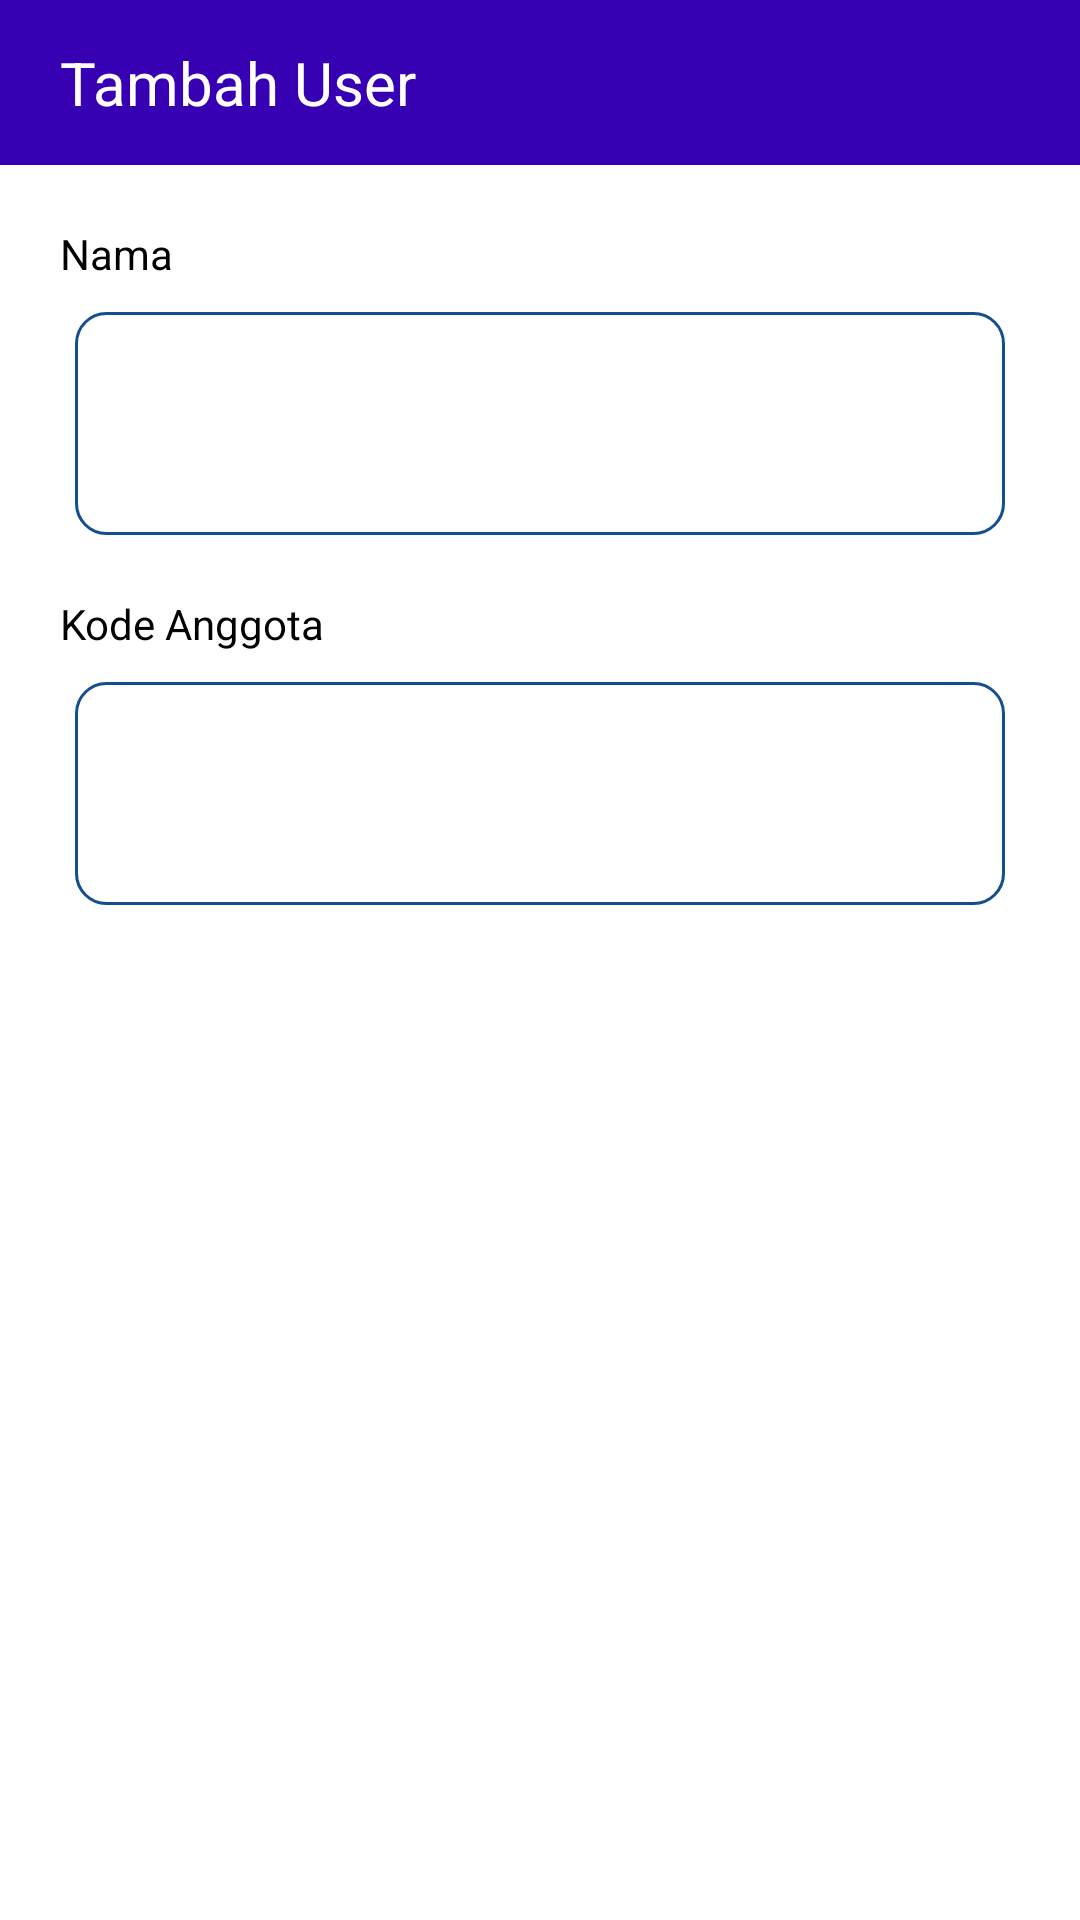

This screen was rendered from an Android layout file. Write that file and the resources it references.
<!-- AndroidManifest.xml: application theme Theme.DTPABKK -->
<!-- res/layout/activity_add_user.xml -->
<?xml version="1.0" encoding="utf-8"?>
<RelativeLayout xmlns:android="http://schemas.android.com/apk/res/android"
    xmlns:app="http://schemas.android.com/apk/res-auto"
    xmlns:tools="http://schemas.android.com/tools"
    android:layout_width="match_parent"
    android:layout_height="match_parent"
    tools:context=".AddUserActivity">

    <RelativeLayout
        android:layout_alignParentTop="true"
        android:id="@+id/rvToolbar"
        android:layout_width="match_parent"
        android:background="@color/purple_700"
        android:layout_height="55dp">

        <TextView
            android:layout_centerVertical="true"
            android:id="@+id/tvToolbar"
            android:layout_width="wrap_content"
            android:layout_height="wrap_content"
            android:text="Tambah User"
            android:layout_toRightOf="@id/ivBack"
            android:textColor="#fff"
            android:textSize="20sp"
            android:layout_toEndOf="@id/ivBack" />

        <ImageView
            android:layout_marginHorizontal="10dp"
            android:layout_centerVertical="true"
            android:id="@+id/ivBack"
            android:layout_width="wrap_content"
            android:layout_height="wrap_content"
            android:src="@drawable/ic_arrow_back"
            android:layout_alignParentStart="true"
            android:layout_alignParentLeft="true"
            app:tint="@android:color/white" />

    </RelativeLayout>

    <TextView
        android:id="@+id/txtNama"
        android:layout_width="wrap_content"
        android:layout_height="wrap_content"
        android:text="Nama"
        android:layout_below="@+id/rvToolbar"
        android:layout_marginHorizontal="20dp"
        android:layout_marginTop="20dp"
        android:textColor="@android:color/black"/>

    <EditText
        android:paddingVertical="25dp"
        android:paddingHorizontal="10dp"
        android:id="@+id/etNama"
        android:layout_below="@id/txtNama"
        android:layout_marginTop="10dp"
        android:layout_marginHorizontal="25dp"
        android:background="@drawable/input_field"
        android:layout_width="match_parent"
        android:layout_height="wrap_content"
        android:inputType="text"/>

    <TextView
        android:id="@+id/txtKodeNama"
        android:layout_width="wrap_content"
        android:layout_height="wrap_content"
        android:text="Kode Anggota"
        android:layout_below="@+id/etNama"
        android:layout_marginHorizontal="20dp"
        android:layout_marginTop="20dp"
        android:textColor="@android:color/black"/>

    <EditText
        android:paddingVertical="25dp"
        android:paddingHorizontal="10dp"
        android:id="@+id/etKodeNama"
        android:layout_below="@id/txtKodeNama"
        android:layout_marginTop="10dp"
        android:layout_marginHorizontal="25dp"
        android:background="@drawable/input_field"
        android:layout_width="match_parent"
        android:layout_height="wrap_content"
        android:inputType="text"/>

    <Button
        android:id="@+id/btnTambah"
        android:layout_width="match_parent"
        android:layout_height="wrap_content"
        android:layout_below="@id/etKodeNama"
        android:layout_marginHorizontal="20dp"
        android:layout_marginTop="30dp"
        android:background="@drawable/button_custom"
        android:text="Tambah"
        android:textColor="@color/white"
        android:textSize="18sp" />


</RelativeLayout>
<!-- resources referenced by this layout -->
<resources>
  <color name="purple_700">#FF3700B3</color>
  <color name="white">#FFFFFFFF</color>
  <!-- drawable input_field (drawable) -->
  <?xml version="1.0" encoding="utf-8"?>
  <shape android:shape="rectangle"
      xmlns:android="http://schemas.android.com/apk/res/android">
  
      <solid
          android:color="@android:color/white"/>
  
      <corners
          android:radius="10dp" />
  
      <stroke
          android:color="@color/main"
          android:width="1dp"/>
  
  </shape>
  <style name="Theme.DTPABKK" parent="Theme.MaterialComponents.DayNight.NoActionBar">
          
          <item name="colorPrimary">@color/purple_500</item>
          <item name="colorPrimaryVariant">@color/purple_700</item>
          <item name="colorOnPrimary">@color/white</item>
          
          <item name="colorSecondary">@color/main</item>
          <item name="colorSecondaryVariant">@color/teal_700</item>
          <item name="colorOnSecondary">@color/black</item>
          
          <item name="android:statusBarColor" tools:targetApi="l">?attr/colorPrimaryVariant</item>
          
      </style>
  <color name="main">#144e8e</color>
  <color name="purple_500">#FF6200EE</color>
  <color name="teal_700">#FF018786</color>
  <color name="black">#FF000000</color>
</resources>
